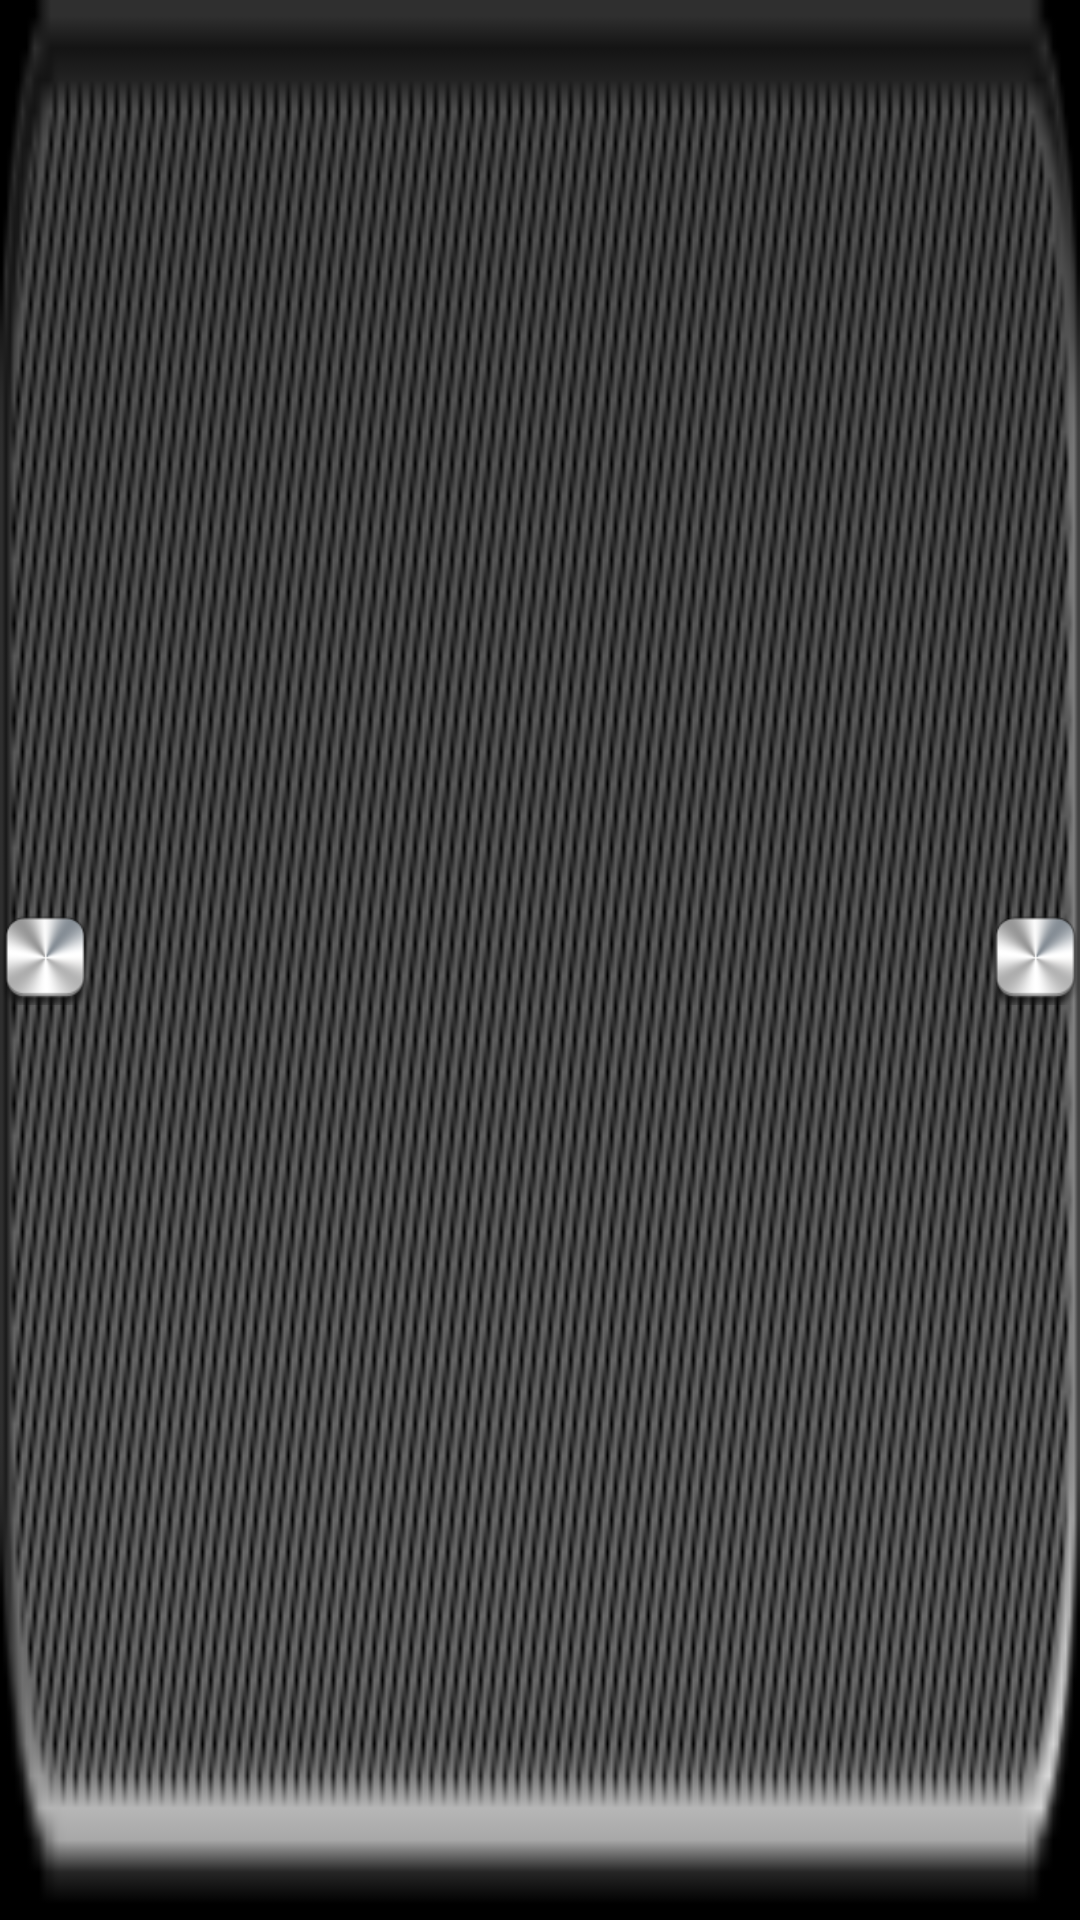

Layout XML and referenced resources for this Android screen:
<!-- AndroidManifest.xml: application theme AppTheme -->
<!-- res/layout/switch_view.xml -->
<?xml version="1.0" encoding="utf-8"?>
<LinearLayout xmlns:android="http://schemas.android.com/apk/res/android"
    android:layout_width="match_parent"
    android:layout_height="wrap_content"
    android:gravity="center_vertical"
    android:background="@drawable/switch_background">
    
    <ImageView
        android:id="@+id/leftThumb"
        android:layout_width="wrap_content"
        android:layout_height="wrap_content"
        android:src="@drawable/switch_thumb" />
    
    <TextView
        android:id="@+id/text"
        android:layout_width="0dp"
        android:layout_height="wrap_content"
        android:layout_weight="1"
        android:textColor="@android:color/white"
        android:paddingLeft="10dp"
        android:paddingRight="10dp"
        android:paddingTop="6dp"
        android:paddingBottom="6dp"
        android:textSize="18sp" />
    
    <ImageView
        android:id="@+id/rightThumb"
        android:layout_width="wrap_content"
        android:layout_height="wrap_content"
        android:src="@drawable/switch_thumb" />

</LinearLayout>
<!-- resources referenced by this layout -->
<resources>
  <!-- drawable switch_background: png bitmap (drawable-hdpi, 30974 bytes) -->
  <!-- drawable switch_thumb: png bitmap (drawable-hdpi, 5943 bytes) -->
  <style name="AppTheme" parent="AppBaseTheme">
          
      </style>
  <style name="AppBaseTheme" parent="android:Theme.NoTitleBar">
          
      </style>
</resources>
